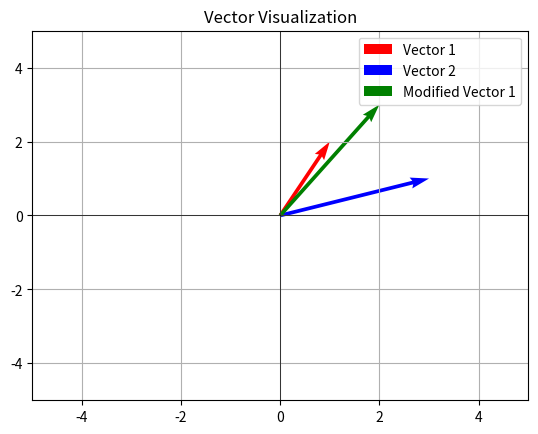

Generate this figure with matplotlib:
import numpy as np
import matplotlib.pyplot as plt

# Define vectors
vector1 = np.array([1, 2])
vector2 = np.array([3, 1])

# Plot the vectors
origin = [0], [0]  # origin point
plt.quiver(*origin, vector1[0], vector1[1], angles='xy', scale_units='xy', scale=1, color='r', label='Vector 1')
plt.quiver(*origin, vector2[0], vector2[1], angles='xy', scale_units='xy', scale=1, color='b', label='Vector 2')

# Modify vector values and re-plot (Optional)
vector1 = np.array([2, 3])
plt.quiver(*origin, vector1[0], vector1[1], angles='xy', scale_units='xy', scale=1, color='g', label='Modified Vector 1')

# Set plot limits and labels
plt.xlim(-5, 5)
plt.ylim(-5, 5)
plt.grid()
plt.axhline(0, color='black',linewidth=0.5)
plt.axvline(0, color='black',linewidth=0.5)
plt.legend()
plt.title("Vector Visualization")
plt.show()